Run: headless pygame with SDL's dummy video driver; simulated clock (each Clock.tick advances the game by its frame time, no real sleeping); random seed 0; keys injected as events and as key.get_pressed() state; mouse plan: one left click at the window centre at the start of phase 2, then a move to the lower-right quarter at the start of phase 3; restart key SPACE tapped at the start of phases 3 and 4.
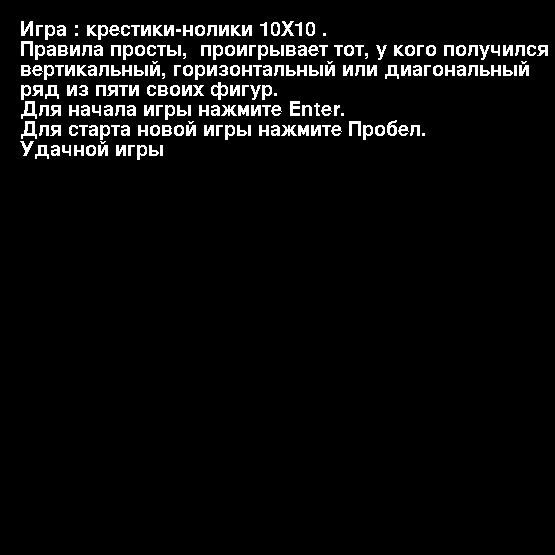
Frame 1 of 4 · flips 1–60 · no input
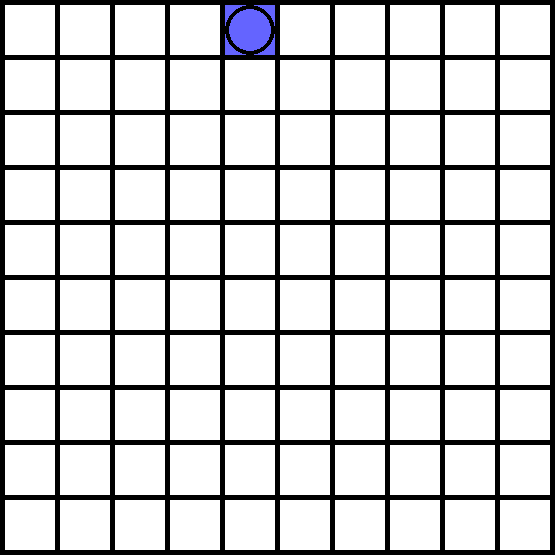
Frame 2 of 4 · flips 61–180 · clicked the window centre · tapped SPACE, RETURN · held RIGHT (→), D
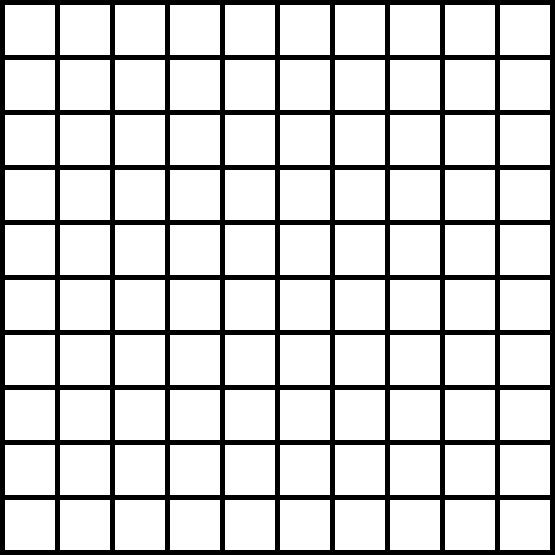
Frame 3 of 4 · flips 181–300 · moved the mouse to the lower-right quarter · tapped SPACE · held DOWN (↓), S
Frame 4 of 4 · flips 301–420 · tapped SPACE · held LEFT (←), A, UP (↑), W · screen unchanged from frame 3, image omitted

The pygame program that drew these frames:

import pygame
import sys
import random


def blit_text(surface, text, pos, font,
              color=pygame.Color('white')):  # отображает текст
    words = [word.split(' ') for word in text.splitlines()
             ]  # 2D array where each row is a list of words.
    space = font.size(' ')[0]  # The width of a space.
    max_width, max_height = surface.get_size()
    x, y = pos
    for line in words:
        for word in line:
            word_surface = font.render(word, 0, color)
            word_width, word_height = word_surface.get_size()
            if x + word_width >= max_width:
                x = pos[0]  # Reset the x.
                y += word_height  # Start on new row.
            surface.blit(word_surface, (x, y))
            x += word_width + space
        x = pos[0]  # Reset the x.
        y += word_height  # Start on new row.


def start_screen():
    screen.fill((0, 0, 0))
    t = 'Игра : крестики-нолики 10Х10 . \nПравила просты,  проигрывает тот, у кого получился вертикальный, горизонтальный или диагональный ряд из пяти своих фигур. \nДля начала игры нажмите Enter. \nДля старта новой игры нажмите Пробел. \nУдачной игры '
    font = pygame.font.SysFont('Arial', 30)
    blit_text(screen, t, (20, 20), font)


def new_game():  # перезапускает игру
    global array_values
    global game_over
    global first_gamer
    array_values = [[0] * amount_cell
                    for i in range(amount_cell)]  # значения в ячейке
    game_over = False
    first_gamer = random.choice(('computer', 'gamer'))
    screen.fill((0, 0, 0))


def board_game():  # отрисовывает поле ячеек для игры
    for i in range(amount_cell):
        for j in range(amount_cell):
            x = size_block * i + size_border * (i + 1)
            y = size_block * j + size_border * (j + 1)
            if array_values[j][i] == 'X':
                color = (255, 100, 100)

            elif array_values[j][i] == 'O':
                color = (100, 100, 255)
            else:
                color = (255, 255, 255)
            pygame.draw.rect(screen, color, (x, y, size_block, size_block))
            if color == (255, 100, 100):
                pygame.draw.line(screen, (0, 0, 0), (x, y),
                                 (x + size_block, y + size_block), 4)
                pygame.draw.line(screen, (0, 0, 0), (x + size_block, y),
                                 (x, y + size_block), 4)
            elif color == (100, 100, 255):
                pygame.draw.circle(screen, (0, 0, 0),
                                   (x + size_block / 2, y + size_block / 2),
                                   size_block / 2, 4)


def array_diagonals(matrix):  # получает матрицу и возвращает список диагоналей
    L = len(matrix)
    diagonals1 = [[] for i in range(L + L - 1)]
    for i in range(-(L - 1), L):
        for j in range(L):
            row, col = j, i + j
            if 0 <= row < L and 0 <= col < len(matrix[0]):
                diagonals1[i + L - 1].append(matrix[row][col])

    diagonals2 = [[] for i in range(L + L - 1)]
    for i in range(-(L - 1), L):
        for j in range(L):
            row, col = j, i + j
            if 0 <= row < L and 0 <= col < len(matrix[0]):
                diagonals2[i + len(matrix) - 1].append(matrix[row][L - col -
                                                                   1])
    list_diagonals = []
    for i in diagonals1:
        if len(i) > 4:
            list_diagonals.append(i)
    for i in diagonals2:
        if len(i) > 4:
            list_diagonals.append(i)
    return list_diagonals


def check_win(array, sign):  # проверяет условие победы-проигрыша для 'X' и '0'
    zeroes = 0
    transp_array = [[array[j][i] for j in range(len(array))]
                    for i in range(len(array))]

    for i in array:

        zeroes += i.count(0)

        if str(sign * 5) in ''.join([str(j) for j in i]):
            print('Победа')
            return sign
    for i in transp_array:

        if str(sign * 5) in ''.join([str(j) for j in i]):
            print('Победа')
            return sign
    for i in array_diagonals(array):
        if str(sign * 5) in ''.join([str(j) for j in i]):
            print('Победа')
            return sign

    if zeroes == 0:
        return 'Ничья'
    return False


def input_data():  # получает вводимые игроком данные
    global trigger
    if trigger == 1:
        
            if event.type == pygame.MOUSEBUTTONDOWN:
                x_pos, y_pos = pygame.mouse.get_pos()
                column = x_pos // (size_border + size_block)
                row = y_pos // (size_border + size_block)
                print('Push')
                if array_values[row][column] == 0:
                    if first_gamer == 'gamer':
                        array_values[row][column] = 'X'
                    elif first_gamer == 'computer':
                        array_values[row][column] = 'O'

                    trigger = 0


def ai_computer():  # поведение компьютера
    global trigger
    if trigger == 0:
        j = random.randint(0, amount_cell - 1)
        i = random.randint(0, amount_cell - 1)
        if array_values[j][i] == 0:
            if first_gamer == 'gamer':
                array_values[j][i] = 'O'
            elif first_gamer == 'computer':
                array_values[j][i] = 'X'
            trigger = 1


amount_cell = 10  # количество ячеек в границе квадрата
size_block = 50  # размер ячейки под символы
size_border = 5  # размер границы между ячейками
width_screen = height_screen = amount_cell * size_block + (
    amount_cell + 1
) * size_border  # ширина и высота окна как количество ячеек в игре + растояние между ячейками
array_values = [[0] * amount_cell
                for i in range(amount_cell)]  # значения в ячейке
first_gamer = random.choice(
    ('computer',
     'gamer'))  # Определяет за кем первый ход. Первый ходит "Х", второй "O".
if first_gamer == 'computer':
    trigger = 1  # триггер переключения хода с игроками на компьютер. При единице ходит игрок
elif first_gamer == 'gamer':
    trigger = 0

start_game = 0
pygame.init()

screen = pygame.display.set_mode((width_screen, height_screen))
pygame.display.set_caption(
    'Обратные крестики нолики - пять в ряд')  # заголовок окна

game_over = False
while True:
    for event in pygame.event.get():
        if event.type == pygame.QUIT:
            pygame.quit()
            sys.exit()
        elif event.type == pygame.KEYDOWN and event.key == pygame.K_SPACE:
            new_game()
        elif event.type == pygame.KEYDOWN and event.key == pygame.K_RETURN and start_game == 0:
            start_game = 1
            screen.fill((0, 0, 0))
        input_data()

    if start_game == 0:
        start_screen()

    if not game_over and start_game == 1:
        board_game()
        input_data()
        ai_computer()
        if check_win(array_values, 'O') == 'Ничья':
            game_over = 'Ничья'
        elif check_win(array_values, "O"):
            game_over = 'Проиграл ' + 'O'
        elif check_win(array_values, "X"):
            game_over = 'Проиграл ' + 'X'

    elif game_over:
        screen.fill((0, 0, 0))
        text = pygame.font.SysFont('arial',
                                   100).render(game_over, True,
                                               (255, 255, 255))
        x_cord = screen.get_width() / 2 - text.get_rect().width / 2
        y_cord = screen.get_height() / 2 - text.get_rect().height / 2
        screen.blit(text, (x_cord, y_cord))

    pygame.display.flip()  # отрисовка экрана
